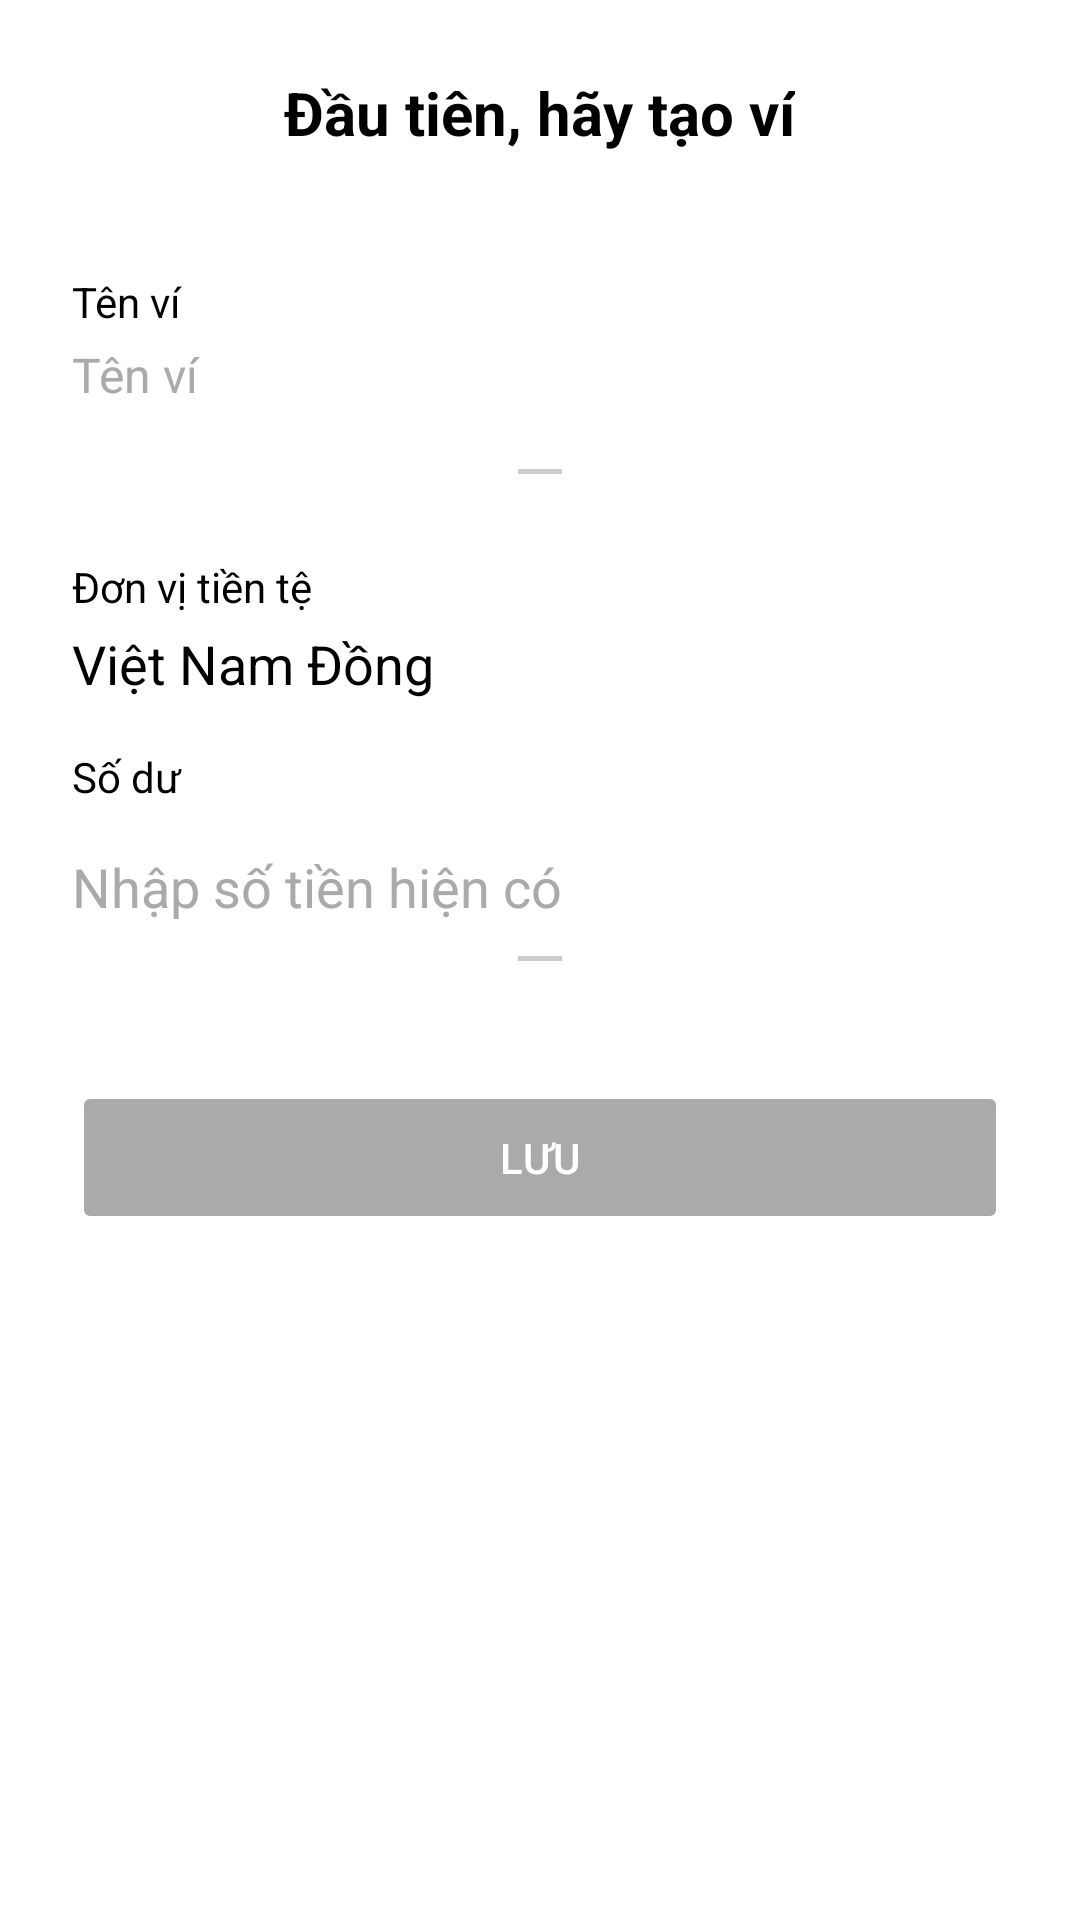

Android layout source for this screen:
<!-- AndroidManifest.xml: application theme Theme.ExpenseManage -->
<!-- res/layout/wallet_account.xml -->
<?xml version="1.0" encoding="utf-8"?>
<LinearLayout xmlns:android="http://schemas.android.com/apk/res/android"
    android:layout_width="match_parent"
    android:layout_height="match_parent"
    android:orientation="vertical"
    android:padding="24dp"
    android:gravity="center_horizontal"
    android:background="@android:color/white">

    <TextView
        android:id="@+id/tv_title"
        android:layout_width="wrap_content"
        android:layout_height="wrap_content"
        android:text="Đầu tiên, hãy tạo ví"
        android:textSize="20sp"
        android:textStyle="bold"
        android:textColor="@android:color/black"
        android:layout_marginBottom="32dp" />

    
    <TextView
        android:layout_width="match_parent"
        android:layout_height="wrap_content"
        android:text="Tên ví"
        android:textColor="@android:color/black"
        android:layout_marginTop="8dp" />

    <EditText
        android:id="@+id/et_wallet_name"
        android:layout_width="match_parent"
        android:layout_height="wrap_content"
        android:minHeight="48dp"
        android:hint="Tên ví"
        android:background="@android:color/transparent"
        android:textColor="@android:color/black"
        android:textColorHint="@android:color/darker_gray"
        android:inputType="text"
        android:layout_marginBottom="16dp"
        android:paddingBottom="4dp"
        android:layout_marginTop="4dp"
        android:gravity="start"
        android:singleLine="true"
        android:textSize="16sp"
        android:layout_gravity="center"
        android:drawableBottom="@android:drawable/divider_horizontal_textfield" />

    
    <TextView
        android:layout_width="match_parent"
        android:layout_height="wrap_content"
        android:text="Đơn vị tiền tệ"
        android:textColor="@android:color/black"
        android:layout_marginTop="8dp" />

    <LinearLayout
        android:layout_width="match_parent"
        android:layout_height="wrap_content"
        android:orientation="horizontal"
        android:gravity="center_vertical"
        android:layout_marginTop="4dp"
        android:layout_marginBottom="16dp">

        <TextView
            android:id="@+id/tv_currency"
            android:layout_width="0dp"
            android:layout_weight="1"
            android:layout_height="wrap_content"
            android:text="Việt Nam Đồng"
            android:textSize="18sp"
            android:textColor="@android:color/black" />

    </LinearLayout>

    
    <TextView
        android:layout_width="match_parent"
        android:layout_height="wrap_content"
        android:text="Số dư"
        android:textColor="@android:color/black" />

    <EditText
        android:id="@+id/et_balance"
        android:layout_width="match_parent"
        android:layout_height="wrap_content"
        android:minHeight="48dp"
        android:hint="Nhập số tiền hiện có"
        android:background="@android:color/transparent"
        android:textColor="@android:color/black"
        android:textColorHint="@android:color/darker_gray"
        android:inputType="numberDecimal"
        android:layout_marginTop="4dp"
        android:layout_marginBottom="32dp"
        android:drawableBottom="@android:drawable/divider_horizontal_textfield" />

    
    <Button
        android:id="@+id/btn_save"
        android:layout_width="match_parent"
        android:layout_height="wrap_content"
        android:text="Lưu"
        android:textColor="@android:color/white"
        android:backgroundTint="@android:color/darker_gray"
        android:enabled="false"
        android:padding="16dp"
        android:layout_marginTop="8dp"
        android:gravity="center" />

</LinearLayout>
<!-- resources referenced by this layout -->
<resources>
  <style name="Theme.ExpenseManage" parent="Base.Theme.ExpenseManage" />
  <style name="Base.Theme.ExpenseManage" parent="Theme.Material3.DayNight.NoActionBar">
          
          
      </style>
</resources>
